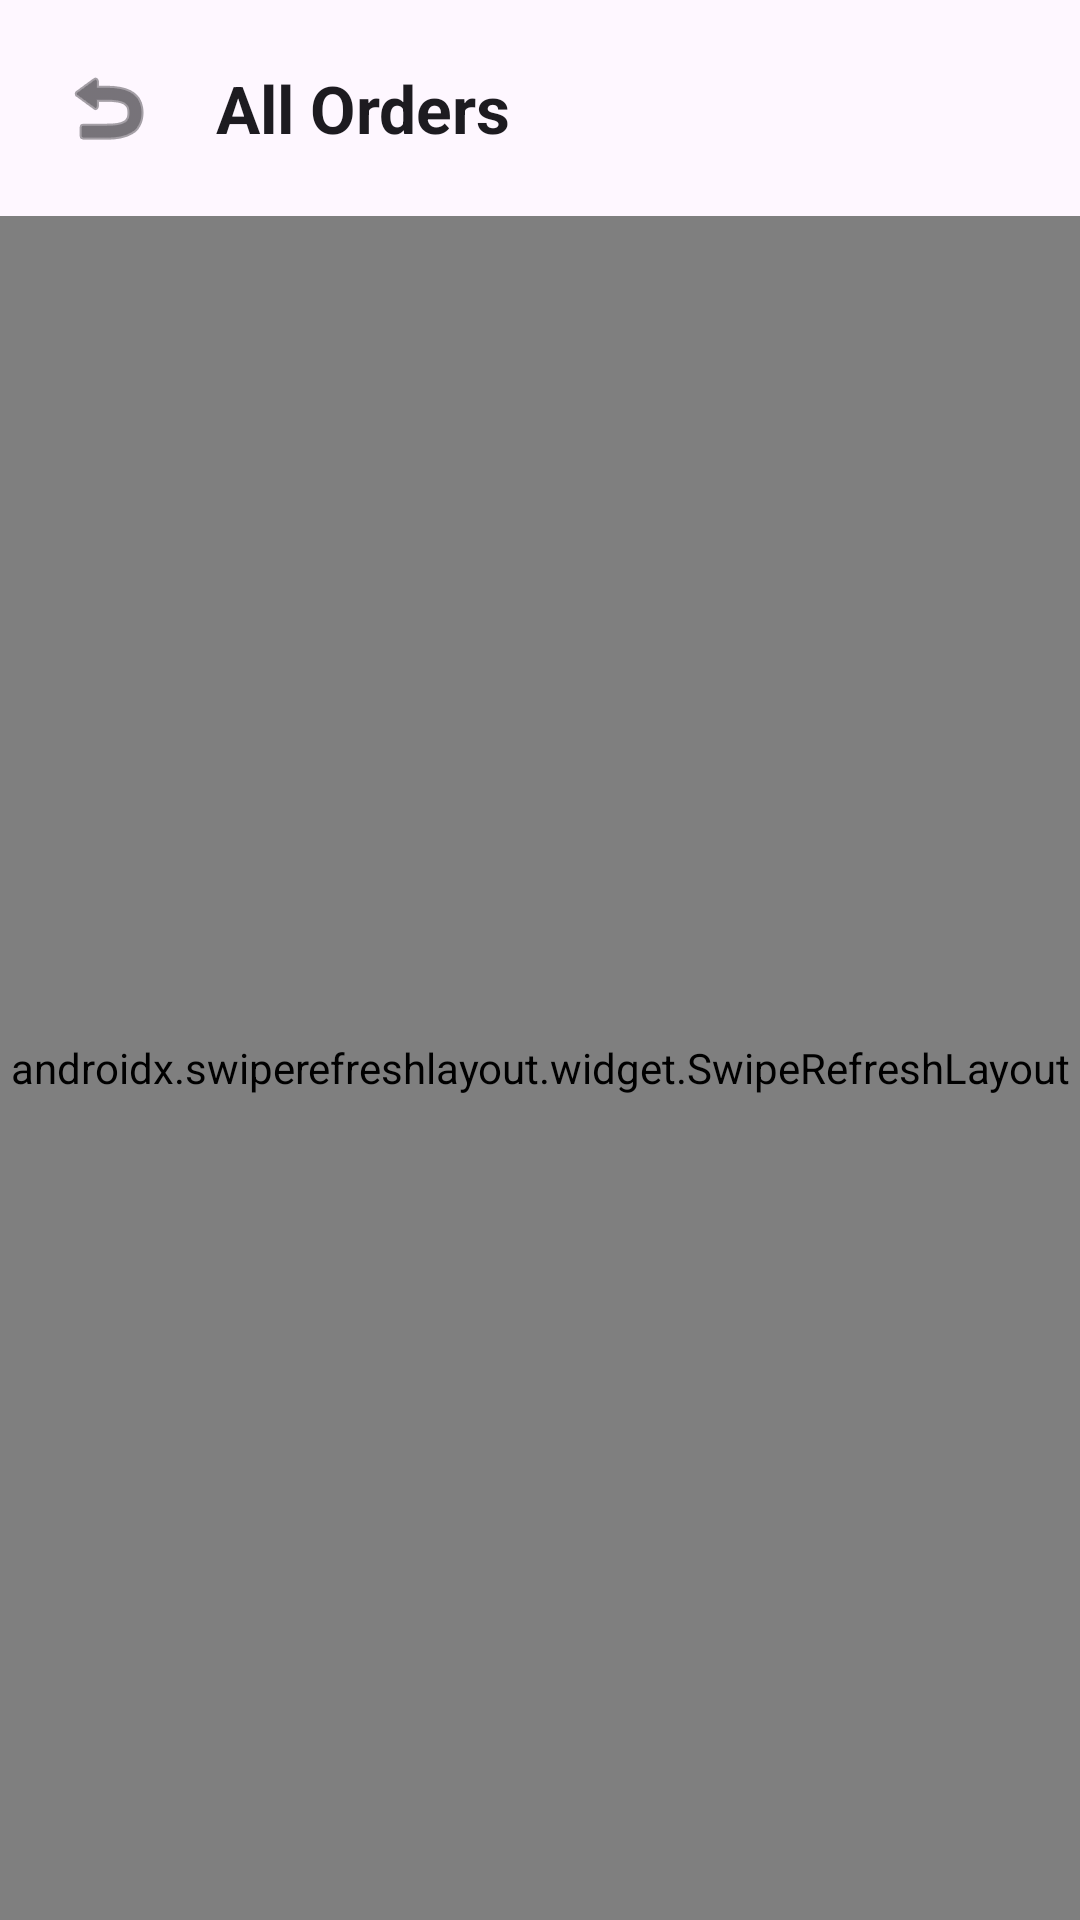

Layout XML and referenced resources for this Android screen:
<!-- AndroidManifest.xml: application theme Theme.MAKManager -->
<!-- res/layout/activity_admin_orders.xml -->
<?xml version="1.0" encoding="utf-8"?>
<androidx.constraintlayout.widget.ConstraintLayout
    xmlns:android="http://schemas.android.com/apk/res/android"
    xmlns:app="http://schemas.android.com/apk/res-auto"
    android:layout_width="match_parent"
    android:layout_height="match_parent"
    android:background="?attr/colorSurface">

    <LinearLayout
        android:id="@+id/header"
        android:layout_width="match_parent"
        android:layout_height="wrap_content"
        android:orientation="horizontal"
        android:gravity="center_vertical"
        android:padding="16dp"
        app:layout_constraintTop_toTopOf="parent">

        <ImageButton
            android:id="@+id/ivBack"
            android:layout_width="40dp"
            android:layout_height="40dp"
            android:background="?attr/selectableItemBackgroundBorderless"
            android:src="@android:drawable/ic_menu_revert"
            app:tint="?attr/colorOnSurface"/>

        <TextView
            android:layout_width="wrap_content"
            android:layout_height="wrap_content"
            android:text="All Orders"
            android:textSize="22sp"
            android:textStyle="bold"
            android:textColor="?attr/colorOnSurface"
            android:layout_marginStart="16dp"/>
    </LinearLayout>

    <androidx.swiperefreshlayout.widget.SwipeRefreshLayout
        android:id="@+id/swipeRefresh"
        android:layout_width="match_parent"
        android:layout_height="0dp"
        app:layout_constraintTop_toBottomOf="@id/header"
        app:layout_constraintBottom_toBottomOf="parent">

        <androidx.recyclerview.widget.RecyclerView
            android:id="@+id/rvAllOrders"
            android:layout_width="match_parent"
            android:layout_height="match_parent"
            android:padding="8dp"
            android:clipToPadding="false"/>
    </androidx.swiperefreshlayout.widget.SwipeRefreshLayout>

    <ProgressBar
        android:id="@+id/progressBar"
        android:layout_width="wrap_content"
        android:layout_height="wrap_content"
        android:visibility="gone"
        app:layout_constraintTop_toTopOf="parent"
        app:layout_constraintBottom_toBottomOf="parent"
        app:layout_constraintStart_toStartOf="parent"
        app:layout_constraintEnd_toEndOf="parent"/>

    <TextView
        android:id="@+id/tvEmpty"
        android:layout_width="wrap_content"
        android:layout_height="wrap_content"
        android:text="No orders received yet"
        android:textColor="?attr/colorOnSurfaceVariant"
        android:visibility="gone"
        app:layout_constraintTop_toTopOf="parent"
        app:layout_constraintBottom_toBottomOf="parent"
        app:layout_constraintStart_toStartOf="parent"
        app:layout_constraintEnd_toEndOf="parent"/>

</androidx.constraintlayout.widget.ConstraintLayout>
<!-- resources referenced by this layout -->
<resources>
  <style name="Theme.MAKManager" parent="Theme.Material3.DayNight.NoActionBar">
          <item name="colorPrimary">@color/md_theme_light_primary</item>
          <item name="colorOnPrimary">@color/md_theme_light_onPrimary</item>
          <item name="colorPrimaryContainer">@color/md_theme_light_primaryContainer</item>
          <item name="colorOnPrimaryContainer">@color/md_theme_light_onPrimaryContainer</item>
          <item name="colorSecondary">@color/md_theme_light_secondary</item>
          <item name="colorOnSecondary">@color/md_theme_light_onSecondary</item>
          <item name="android:statusBarColor">@color/md_theme_light_background</item>
          <item name="android:windowLightStatusBar">true</item>
      </style>
  <color name="md_theme_light_primary">#0056B3</color>
  <color name="md_theme_light_onPrimary">#FFFFFF</color>
  <color name="md_theme_light_primaryContainer">#D9E2FF</color>
  <color name="md_theme_light_onPrimaryContainer">#001944</color>
  <color name="md_theme_light_secondary">#575E71</color>
  <color name="md_theme_light_onSecondary">#FFFFFF</color>
  <color name="md_theme_light_background">#FDFBFF</color>
</resources>
